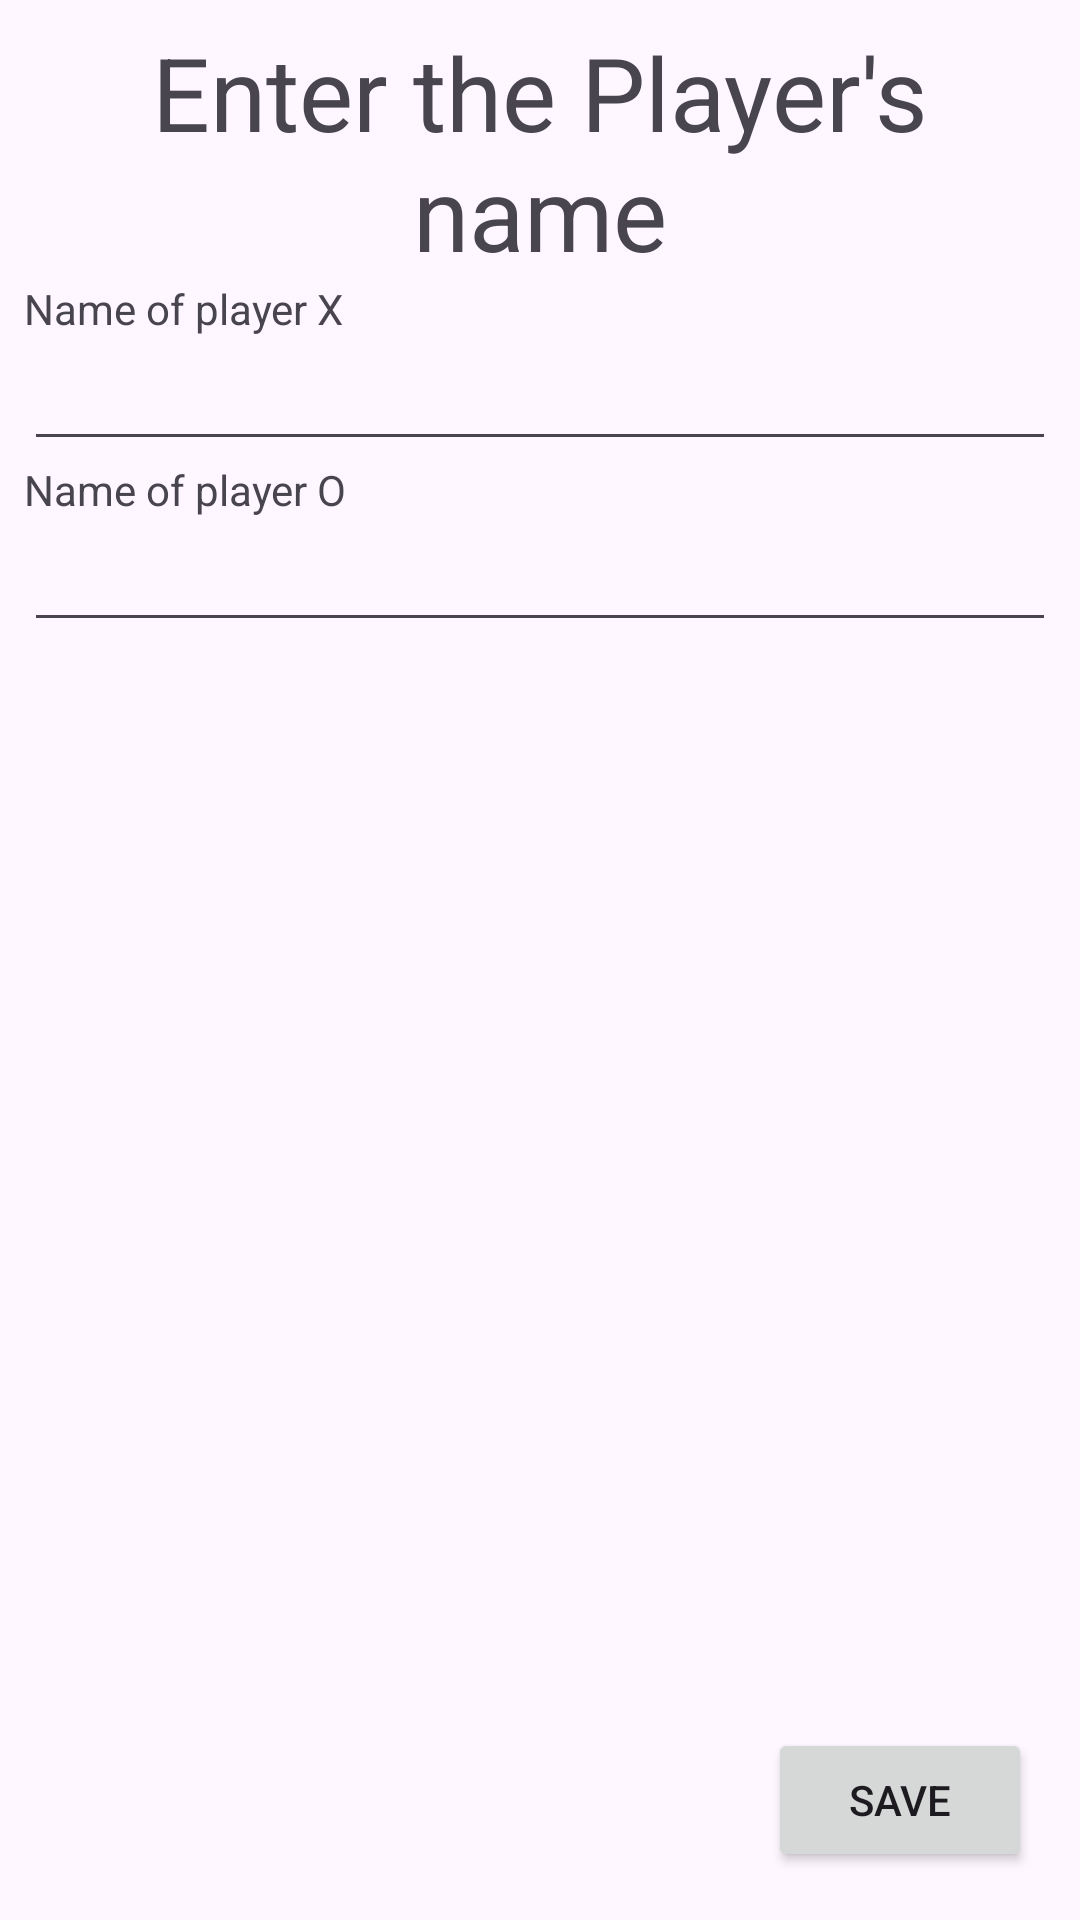

Produce the Android XML layout that renders to this screen, including the resource entries it uses.
<!-- AndroidManifest.xml: application theme Theme.Lab42 -->
<!-- res/layout/activity_nom_joueur.xml -->
<?xml version="1.0" encoding="utf-8"?>
<androidx.constraintlayout.widget.ConstraintLayout xmlns:android="http://schemas.android.com/apk/res/android"
    xmlns:app="http://schemas.android.com/apk/res-auto"
    xmlns:tools="http://schemas.android.com/tools"
    android:id="@+id/activityPlayerName_ConstraintLayout"
    android:layout_width="match_parent"
    android:layout_height="match_parent"
    tools:context=".NomJoueurActivity">

    <LinearLayout
        android:id="@+id/linearLayout"
        android:layout_width="match_parent"
        android:layout_height="match_parent"
        android:layout_marginStart="8dp"
        android:layout_marginTop="8dp"
        android:layout_marginEnd="8dp"
        android:layout_marginBottom="8dp"
        android:orientation="vertical"
        app:layout_constraintBottom_toBottomOf="parent"
        app:layout_constraintEnd_toEndOf="parent"
        app:layout_constraintHorizontal_bias="0.0"
        app:layout_constraintStart_toStartOf="parent"
        app:layout_constraintTop_toTopOf="parent"
        app:layout_constraintVertical_bias="0.0">

        <TextView
            android:id="@+id/lbl_activityNomJoueur"
            android:layout_width="match_parent"
            android:layout_height="wrap_content"
            android:text="@string/str_activityPlayerName"
            android:textAlignment="center"
            android:textSize="34sp" />

        <TextView
            android:id="@+id/lbl_PlayerNameX"
            android:layout_width="match_parent"
            android:layout_height="wrap_content"
            android:text="@string/str_lblPlayerNameX" />

        <com.google.android.material.textfield.TextInputEditText
            android:id="@+id/txtinput_PlayerX"
            android:layout_width="match_parent"
            android:layout_height="wrap_content"
            android:singleLine="true" />

        <TextView
            android:id="@+id/lbl_PlayerNameO"
            android:layout_width="match_parent"
            android:layout_height="wrap_content"
            android:text="@string/str_lblPlayerNameY" />

        <com.google.android.material.textfield.TextInputEditText
            android:id="@+id/txtinput_PlayerO"
            android:layout_width="match_parent"
            android:layout_height="wrap_content" />

    </LinearLayout>

    <Button
        android:id="@+id/btn_playersNameSave"
        android:layout_width="wrap_content"
        android:layout_height="wrap_content"
        android:layout_marginEnd="16dp"
        android:layout_marginBottom="16dp"
        android:text="@string/str_btn_playerNameSave"
        app:layout_constraintBottom_toBottomOf="parent"
        app:layout_constraintEnd_toEndOf="parent" />

</androidx.constraintlayout.widget.ConstraintLayout>
<!-- resources referenced by this layout -->
<resources>
  <string name="str_activityPlayerName">Enter the Player\'s name</string>
  <string name="str_btn_playerNameSave">Save</string>
  <string name="str_lblPlayerNameX">Name of player "X"</string>
  <string name="str_lblPlayerNameY">Name of player "O"</string>
  <style name="Theme.Lab42" parent="Base.Theme.Lab42" />
  <style name="Base.Theme.Lab42" parent="Theme.Material3.DayNight">
          
          
      </style>
</resources>
